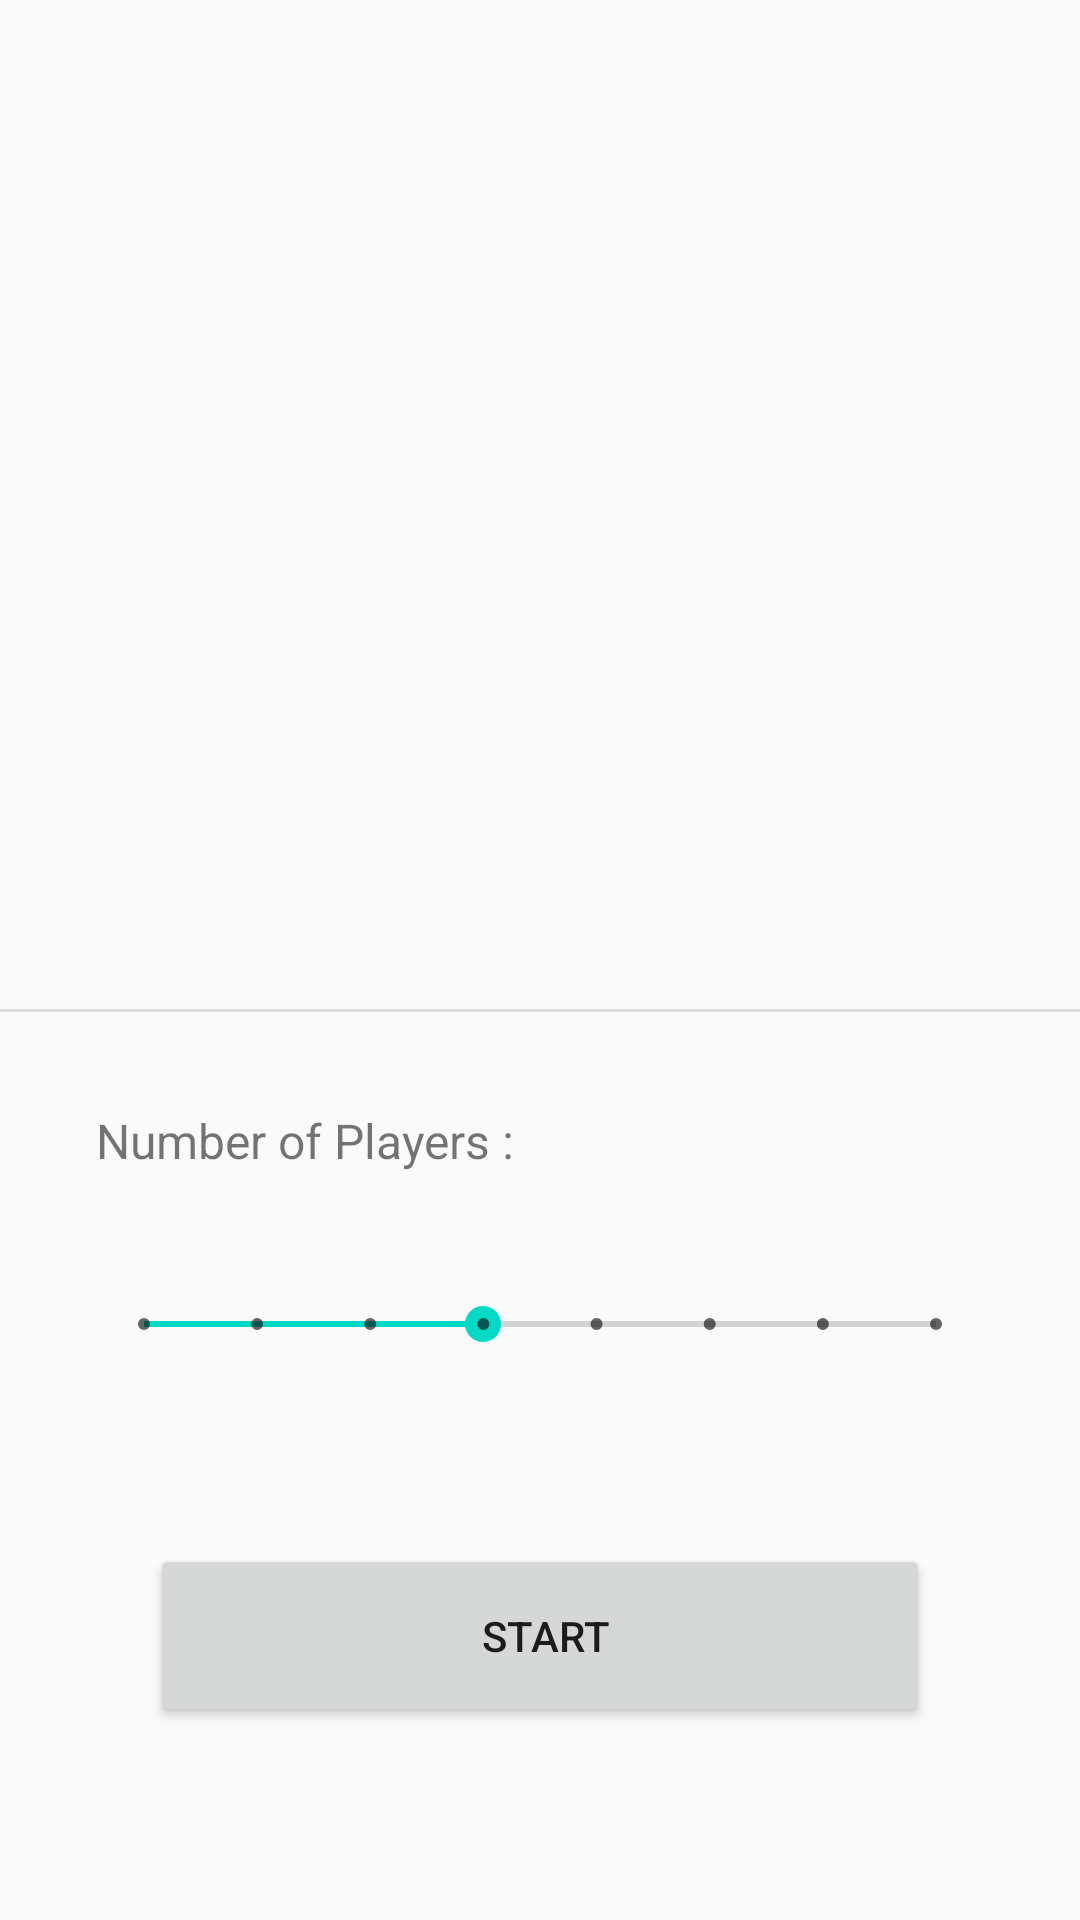

Write the Android layout XML for this screen, with the resource values it uses.
<!-- AndroidManifest.xml: application theme AppTheme -->
<!-- res/layout/activity_main.xml -->
<?xml version="1.0" encoding="utf-8"?>
<androidx.constraintlayout.widget.ConstraintLayout xmlns:android="http://schemas.android.com/apk/res/android"
    xmlns:app="http://schemas.android.com/apk/res-auto"
    xmlns:tools="http://schemas.android.com/tools"
    android:layout_width="match_parent"
    android:layout_height="match_parent"
    tools:context=".MainActivity">

    <Button
        android:id="@+id/startButton"
        android:layout_width="0dp"
        android:layout_height="61dp"
        android:layout_marginStart="50dp"
        android:layout_marginTop="8dp"
        android:layout_marginEnd="50dp"
        android:layout_marginBottom="8dp"
        android:text=" Start"
        app:layout_constraintBottom_toBottomOf="parent"
        app:layout_constraintEnd_toEndOf="parent"
        app:layout_constraintStart_toStartOf="parent"
        app:layout_constraintTop_toTopOf="parent"
        app:layout_constraintVertical_bias="0.9" />

    <SeekBar
        android:id="@+id/seekBar"
        style="@style/Widget.AppCompat.SeekBar.Discrete"
        android:layout_width="0dp"
        android:layout_height="wrap_content"
        android:layout_marginStart="32dp"
        android:layout_marginTop="24dp"
        android:layout_marginEnd="32dp"
        android:layout_marginBottom="24dp"
        android:max="7"
        android:progress="3"
        app:layout_constraintBottom_toTopOf="@+id/startButton"
        app:layout_constraintEnd_toEndOf="parent"
        app:layout_constraintStart_toStartOf="parent"
        app:layout_constraintTop_toTopOf="parent"
        app:layout_constraintVertical_bias="0.90999997" />

    <TextView
        android:id="@+id/textView1"
        android:layout_width="173dp"
        android:layout_height="39dp"
        android:layout_marginStart="32dp"
        android:layout_marginBottom="24dp"
        android:text="Number of Players : "
        android:textSize="16sp"
        app:layout_constraintBottom_toTopOf="@+id/seekBar"
        app:layout_constraintStart_toStartOf="parent" />

    <View
        android:id="@+id/divider1"
        android:layout_width="395dp"
        android:layout_height="1dp"
        android:layout_marginBottom="32dp"
        android:background="?android:attr/listDivider"
        app:layout_constraintBottom_toTopOf="@+id/textView1"
        app:layout_constraintEnd_toEndOf="parent"
        app:layout_constraintStart_toStartOf="parent" />

    <TextView
        android:id="@+id/resultsTextView"
        android:layout_width="157dp"
        android:layout_height="102dp"
        android:layout_marginStart="8dp"
        android:layout_marginTop="8dp"
        android:layout_marginEnd="8dp"
        android:layout_marginBottom="8dp"
        android:textSize="36sp"
        app:layout_constraintBottom_toTopOf="@+id/divider1"
        app:layout_constraintEnd_toEndOf="parent"
        app:layout_constraintStart_toStartOf="parent"
        app:layout_constraintTop_toTopOf="parent"
        app:layout_constraintVertical_bias="0.71000004" />

</androidx.constraintlayout.widget.ConstraintLayout>
<!-- resources referenced by this layout -->
<resources>
  <style name="AppTheme" parent="Theme.AppCompat.Light.DarkActionBar">
          
          <item name="colorPrimary">#2196F3</item>
          <item name="colorPrimaryDark">#1976D2</item>
          <item name="colorAccent">@color/colorAccent</item>
          <item name="backgroundcolor">#fcfcfc</item>
          <item name="cardbackground">#ffffff</item>
          <item name="textcolor">#808080</item>
          <item name="tintcolor">#000000</item>
          <item name="buttoncolor">#2196F3</item>
          <item name="android:windowAnimationStyle">@style/WindowAnimationTransition</item>
      </style>
  <style name="WindowAnimationTransition">
          <item name="android:windowEnterAnimation">@android:anim/fade_in</item>
          <item name="android:windowExitAnimation">@android:anim/fade_out</item>
      </style>
  <!-- not gathered from this repository: default colours our renderer supplied (Android Studio template values) -->
  <color name="colorAccent">#FF03DAC5</color>
</resources>
